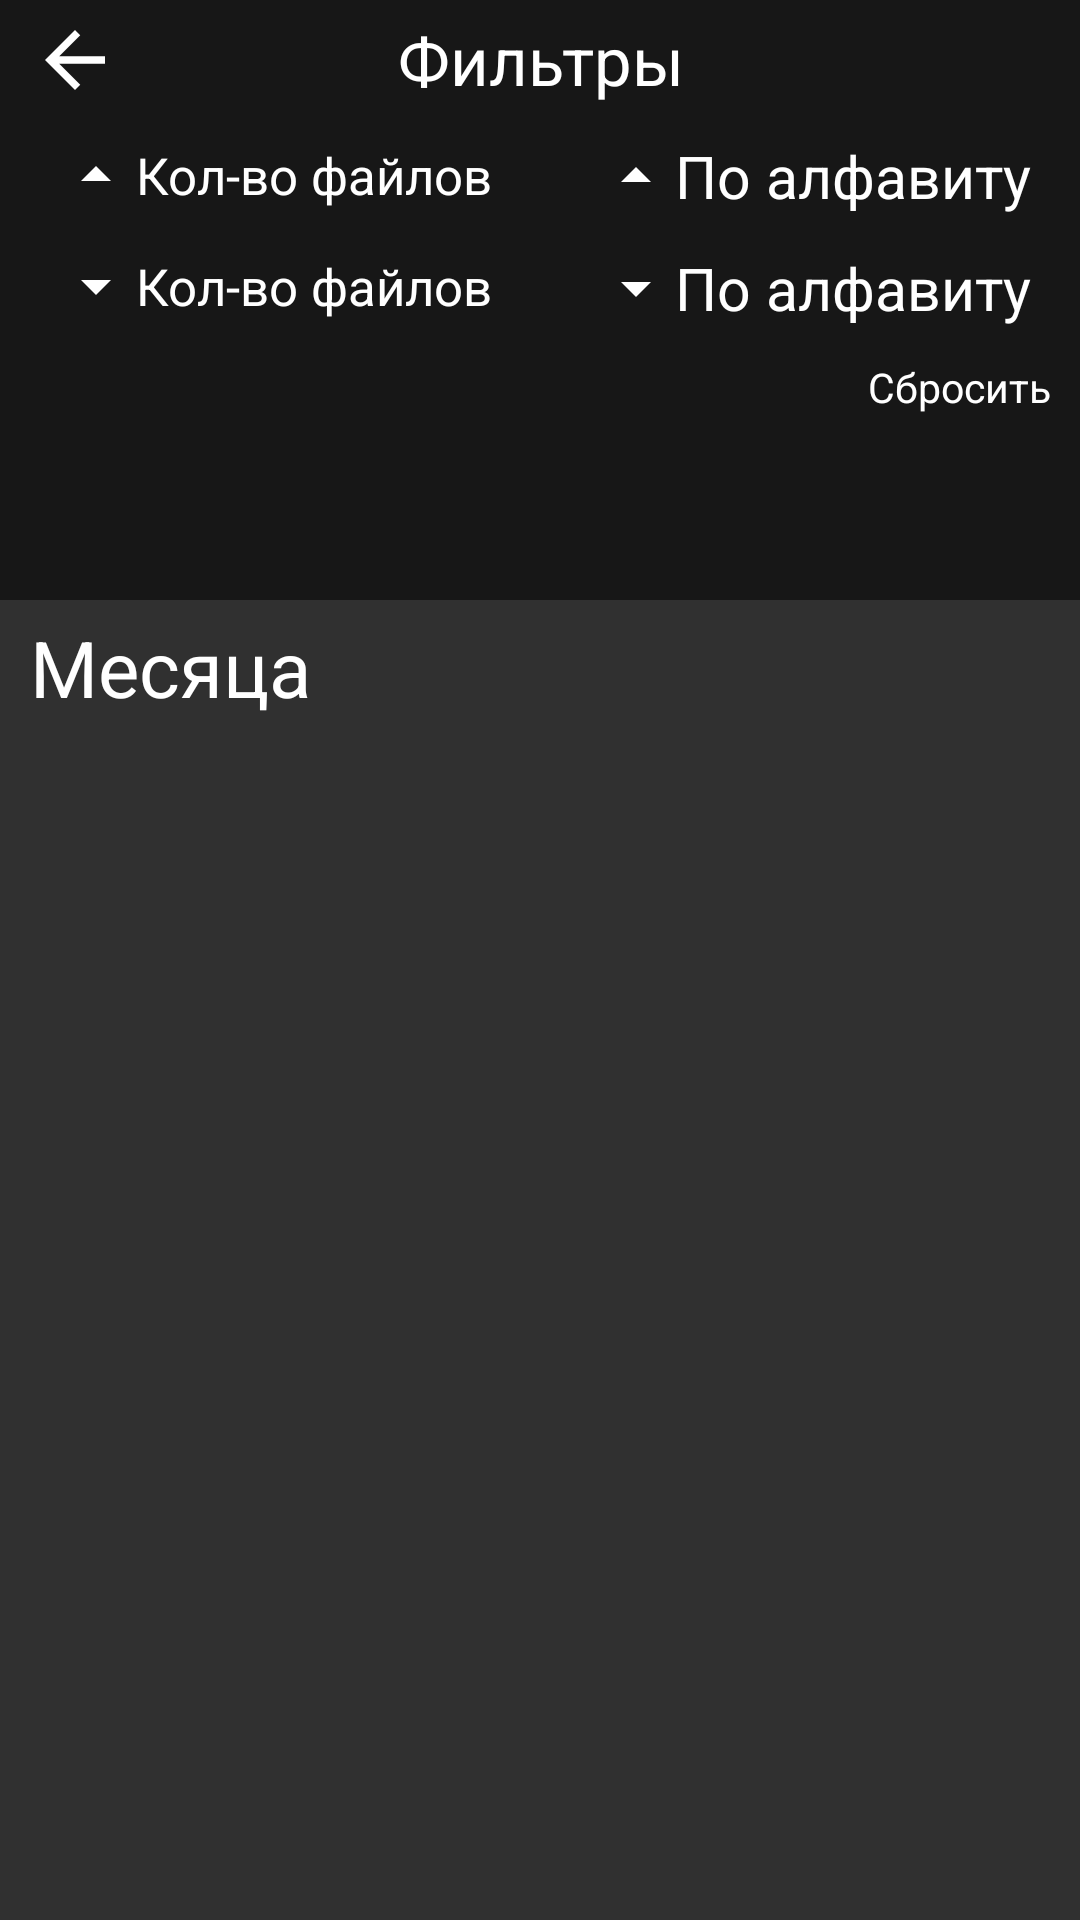

Write the Android layout XML for this screen, with the resource values it uses.
<!-- AndroidManifest.xml: application theme AppTheme -->
<!-- res/layout/calendar_dialog.xml -->
<?xml version="1.0" encoding="utf-8"?>
<androidx.constraintlayout.motion.widget.MotionLayout xmlns:android="http://schemas.android.com/apk/res/android"
    xmlns:app="http://schemas.android.com/apk/res-auto"
    xmlns:tools="http://schemas.android.com/tools"
    android:id="@+id/text"
    android:layout_width="300dp"
    android:layout_height="500dp"
    android:background="@color/colorBackDialog"
    android:hapticFeedbackEnabled="true"
    android:orientation="vertical"
    app:layoutDescription="@xml/calendar_dialog_scene">

    <LinearLayout
        android:id="@+id/linear_sort"
        android:layout_width="match_parent"
        android:layout_height="200dp"
        android:background="@color/colorPrimaryDark"
        android:clickable="true"
        android:orientation="vertical"
        android:paddingBottom="10dp"
        android:weightSum="100"
        app:layout_constraintEnd_toEndOf="parent"
        app:layout_constraintStart_toStartOf="parent"
        app:layout_constraintTop_toTopOf="parent">

        <TextView
            android:id="@+id/text_filter"
            android:layout_width="match_parent"
            android:layout_height="30dp"
            android:layout_marginTop="5dp"
            android:gravity="center"
            android:text="Фильтры"
            android:textColor="@color/colorAccent"
            app:autoSizeTextType="uniform" />

        <LinearLayout
            android:layout_width="match_parent"
            android:layout_height="match_parent"
            android:orientation="horizontal"
            android:weightSum="100">

            <LinearLayout
                android:layout_width="0dp"
                android:layout_height="match_parent"
                android:layout_weight="50"
                android:orientation="vertical"
                android:weightSum="100">

                <TextView
                    android:id="@+id/textFileUp"
                    android:layout_width="match_parent"
                    android:layout_height="0dp"
                    android:layout_marginLeft="10dp"
                    android:layout_marginTop="10dp"
                    android:layout_marginRight="5dp"
                    android:layout_weight="20"
                    android:drawableLeft="@drawable/up"
                    android:gravity="center"
                    android:paddingLeft="10dp"
                    android:paddingRight="10dp"
                    android:text="Кол-во файлов"
                    android:textColor="@color/colorAccent"
                    android:textSize="20sp"
                    app:autoSizeTextType="uniform" />

                <TextView
                    android:id="@+id/textFileDown"
                    android:layout_width="match_parent"
                    android:layout_height="0dp"
                    android:layout_marginLeft="10dp"
                    android:layout_marginTop="10dp"
                    android:layout_marginRight="5dp"
                    android:layout_weight="20"
                    android:drawableLeft="@drawable/down"
                    android:gravity="center"
                    android:paddingLeft="10dp"
                    android:paddingRight="10dp"
                    android:text="Кол-во файлов"
                    android:textColor="@color/colorAccent"
                    android:textSize="20sp"
                    app:autoSizeTextType="uniform" />
            </LinearLayout>

            <LinearLayout
                android:layout_width="0dp"
                android:layout_height="match_parent"
                android:layout_weight="50"
                android:orientation="vertical"
                android:weightSum="100">

                <TextView
                    android:id="@+id/textAlphabetUp"
                    android:layout_width="match_parent"
                    android:layout_height="0dp"
                    android:layout_marginLeft="10dp"
                    android:layout_marginTop="10dp"
                    android:layout_marginRight="5dp"
                    android:layout_weight="22"
                    android:drawableLeft="@drawable/up"
                    android:gravity="center"
                    android:paddingLeft="10dp"
                    android:paddingRight="10dp"
                    android:text="По алфавиту"
                    android:textColor="@color/colorAccent"
                    android:textSize="20sp"
                    app:autoSizeTextType="uniform" />

                <TextView
                    android:id="@+id/textAlphabetDown"
                    android:layout_width="match_parent"
                    android:layout_height="0dp"
                    android:layout_marginLeft="10dp"
                    android:layout_marginTop="10dp"
                    android:layout_marginRight="5dp"
                    android:layout_weight="22"
                    android:drawableLeft="@drawable/down"
                    android:gravity="center"
                    android:paddingLeft="10dp"
                    android:paddingRight="10dp"
                    android:text="По алфавиту"
                    android:textColor="@color/colorAccent"
                    android:textSize="20sp"
                    app:autoSizeTextType="uniform" />

                <TextView
                    android:id="@+id/clear"
                    android:layout_width="match_parent"
                    android:layout_height="0dp"
                    android:layout_marginTop="10dp"
                    android:layout_marginRight="5dp"
                    android:layout_weight="15"
                    android:gravity="right"
                    android:paddingRight="5dp"
                    android:text="Сбросить"
                    android:textColor="@color/colorAccent"
                    app:autoSizeTextType="uniform" />
            </LinearLayout>

        </LinearLayout>

    </LinearLayout>

    <LinearLayout
        android:id="@+id/rec_cal"
        android:layout_width="match_parent"
        android:layout_height="500dp"
        android:orientation="vertical"
        android:weightSum="100"
        app:layout_constraintTop_toBottomOf="@+id/linear_sort">

        <TextView
            android:id="@+id/textMonth"
            android:layout_width="match_parent"
            android:layout_height="0dp"
            android:layout_marginLeft="10dp"
            android:layout_weight="8"
            android:paddingTop="5dp"
            android:text="Месяца"
            android:textColor="@color/colorAccent"
            app:autoSizeTextType="uniform" />

        <androidx.recyclerview.widget.RecyclerView
            android:id="@+id/rec"
            android:layout_width="match_parent"
            android:layout_height="0dp"
            android:layout_weight="92"
            app:layout_constraintTop_toBottomOf="@+id/linear_sort">

        </androidx.recyclerview.widget.RecyclerView>
    </LinearLayout>

    <ImageView
        android:id="@+id/back"
        android:layout_width="50dp"
        android:layout_height="40dp"
        android:padding="5dp"
        android:visibility="visible"
        app:srcCompat="@drawable/abc_vector_test" />

</androidx.constraintlayout.motion.widget.MotionLayout>
<!-- resources referenced by this layout -->
<resources>
  <color name="colorAccent">#FFFFFF</color>
  <color name="colorBackDialog">#303030</color>
  <color name="colorPrimaryDark">#171717</color>
  <!-- drawable down (drawable) -->
  <vector android:height="24dp" android:tint="#FFF"
      android:viewportHeight="24" android:viewportWidth="24"
      android:width="24dp" xmlns:android="http://schemas.android.com/apk/res/android">
      <path android:fillColor="@android:color/white" android:pathData="M7,10l5,5 5,-5z"/>
  </vector>
  <!-- drawable up (drawable) -->
  <vector android:height="24dp" android:tint="#FFF"
      android:viewportHeight="24" android:viewportWidth="24"
      android:width="24dp" xmlns:android="http://schemas.android.com/apk/res/android">
      <path android:fillColor="@android:color/white" android:pathData="M7,14l5,-5 5,5z"/>
  </vector>
  <style name="AppTheme" parent="Theme.AppCompat.Light.NoActionBar">
          
          <item name="colorPrimary">@color/colorPrimary</item>
          <item name="colorPrimaryDark">@color/colorPrimaryDark</item>
          <item name="colorAccent">@color/colorAccent</item>
      </style>
  <color name="colorPrimary">#000000</color>
</resources>
